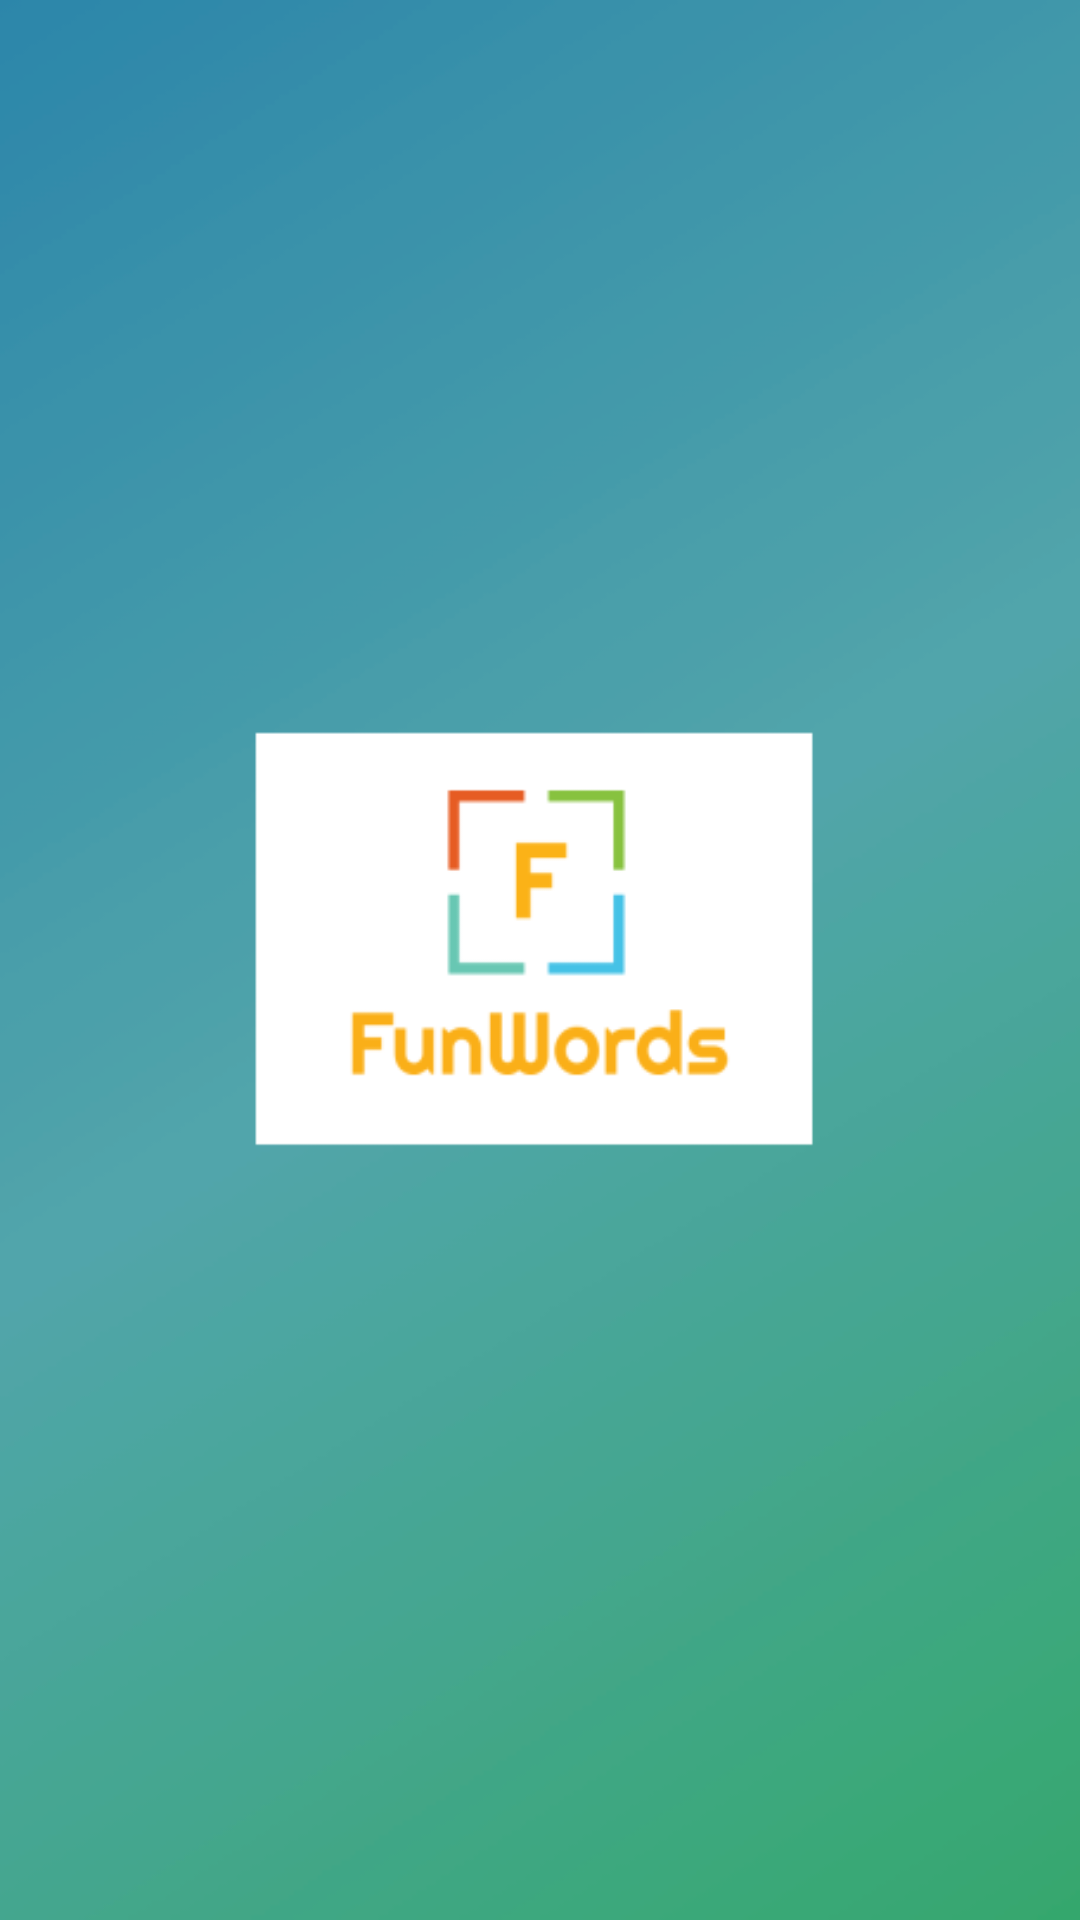

Here is an Android app screen rendered from its layout file. Give the layout XML and the strings, colors and styles it references.
<!-- AndroidManifest.xml: application theme AppTheme -->
<!-- res/layout/activity_splash_screen.xml -->
<?xml version="1.0" encoding="utf-8"?>
<RelativeLayout xmlns:android="http://schemas.android.com/apk/res/android"
    xmlns:app="http://schemas.android.com/apk/res-auto"
    xmlns:tools="http://schemas.android.com/tools"
    android:layout_width="match_parent"
    android:layout_height="match_parent"
    android:background="@drawable/splash"
    tools:context="com.example.nikhil.funwords.SplashScreen">

</RelativeLayout>
<!-- resources referenced by this layout -->
<resources>
  <!-- drawable splash: png bitmap (drawable, 44445 bytes) -->
  <style name="AppTheme" parent="Theme.AppCompat.Light.DarkActionBar">
          
          <item name="colorPrimary">@color/colorPrimary</item>
          <item name="colorPrimaryDark">@color/colorPrimaryDark</item>
          <item name="colorAccent">@color/colorAccent</item>
      </style>
  <color name="colorPrimary">#5DBCD2</color>
  <color name="colorPrimaryDark">#5DBCD2</color>
  <color name="colorAccent">#FF4081</color>
</resources>
